pico-8 play session: hold ← + tap ❎

[t = 1 s] hold ← ~1s, tap ❎ ~2×
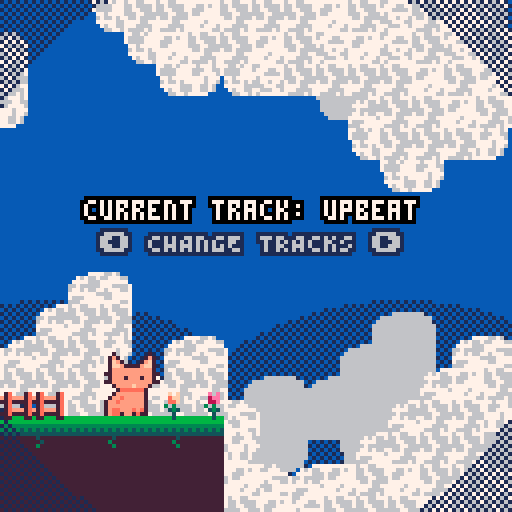
[t = 2 s] hold ← ~2s, tap ❎ ~4×
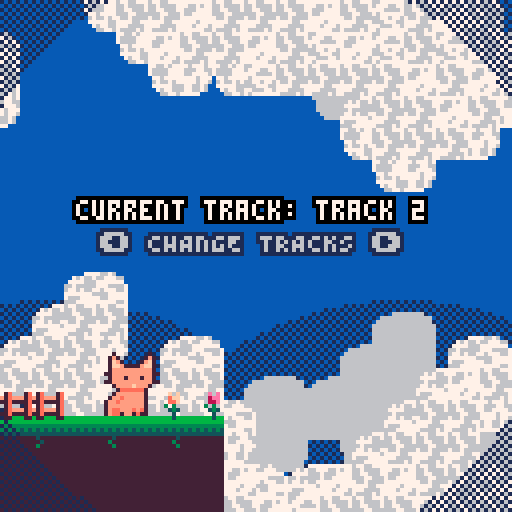
[t = 4 s] hold ← ~4s, tap ❎ ~7×
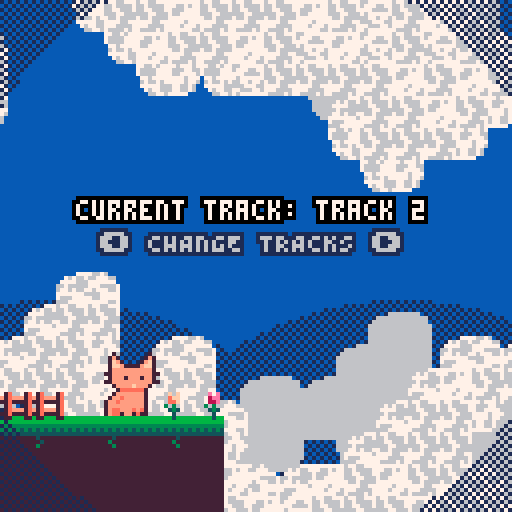
[t = 6 s] hold ← ~6s, tap ❎ ~10×
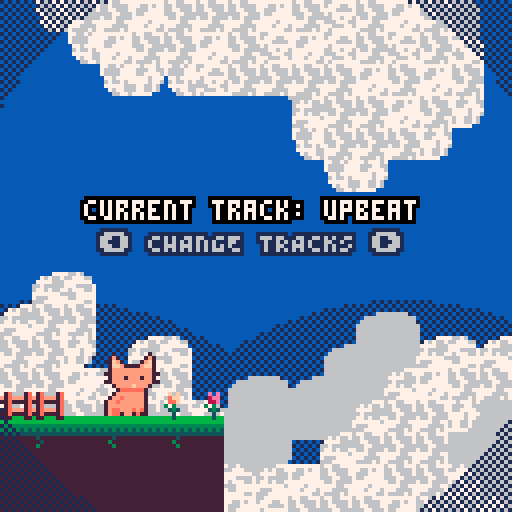

pico-8 cartridge
version 42
__lua__
--press ⬅️ to view fish
 
p=pal
function rp()
 poke( 0x5f2e, 1 ) --endable hidden colors
 custom_palette = {[0]=0,1,140,12,131,3,139,130,136,14,142,143,15,13,6,7}
	pal( custom_palette, 1 )
end

function bprint(text,x,y,c,bc)
 for i=x-1,x+1 do
  for j=y-1,y+1 do
   print(text,i,j,bc)
  end
 end
 print(text,x,y,c)
end

--prints with a centered border
--(set x=63 to center on screen)
function bprint_cent(str,x,y,c,bc)
 bprint(str,x-(#str*2),y,c,bc)
end

--outlined sprite
function ospr(c, n, x, y, w, h, flip_x, flip_y)
	w = w or 1
	h = h or 1
	flip_x = flip_x or false
	flip_y = flip_y or false
	
	pal({[0]=c,c,c,c,c,c,c,c,c,c,c,c,c,c,c,c}, 0)
	
	spr(n, x-1, y, w, h, flip_x, flip_y)
	spr(n, x+1, y, w, h, flip_x, flip_y)
	spr(n, x, y-1, w, h, flip_x, flip_y)
	spr(n, x, y+1, w, h, flip_x, flip_y)

	pal(0)
	
	spr(n, x, y, w, h, flip_x, flip_y)
end

--outlined special sprite
function osspr(c, sx, sy, sw, sh, dx, dy, dw, dh)
	w = w or 1
	h = h or 1
	flip_x = flip_x or false
	flip_y = flip_y or false
	
	pal({[0]=c,c,c,c,c,c,c,c,c,c,c,c,c,c,c,c}, 0)
	
	sspr(sx,sy,sw,sh,dx-1,dy,dw,dh)
	sspr(sx,sy,sw,sh,dx,dy-1,dw,dh)
	sspr(sx,sy,sw,sh,dx+1,dy,dw,dh)
	sspr(sx,sy,sw,sh,dx,dy+1,dw,dh)
	
	pal(0)
	
	sspr(sx,sy,sw,sh,dx,dy,dw,dh)
end


-->8
--cat sprite drawing
function _init()
	ct=3 --cattail
	frame = 0
	poke( 0x5f2e, 1 ) --endable hidden colors
 custom_palette = {[0]=0,1,140,12,131,3,139,130,136,14,142,143,15,13,6,7}
	pal( custom_palette, 1 )
end

function _update()

 update_music()

	frame+=1
	if(frame%4==0) then
	cat_tail()
	end
	
end

function _draw()
	cls(2)
	
	--bgmap
	draw_clouds()
	
	--sspr(32,32,32,32,0,0,128,128)
	map(0,0,0,0,128,128)
	cat_idle(25,85)
	
--	just prints some flowers and gates
	spr(80,50,97)
	spr(81,40,97)
	spr(82,0,97)
	spr(82,8,97)
	
	bprint_cent("current track: "..current_track.name,63,50,15,0)
	bprint_cent("⬅️ CHANGE TRACKS ➡️",59,58,14,1)
	
	draw_light_circ(63,63,40)
	
	--set inverse draw mode + fillp
 poke(0x5f34,0x2)
 --draw border circle
 fillp(▒)
 local circ_rad=74
 circfill(64,64,circ_rad,1 | 0x1800)
 fillp(█)
end

function cat_tail()
	if(ct < 5) then
		ct+=1
	else
		ct=3
	end
	return ct
end

function cat_idle(x,y)
		spr(1,x,y+3,2,2)
		--spr(ct,x-7,y+8,1,2)
end


--== clouds ==--


bgx=0
bgx2=-30
bgx3=-20
bgx4=-90
function draw_clouds()
 --draw static bg
 fillp(▒)
 circfill(100,155,80,1)
 circfill(13,155,80,1)
 fillp()

 --update bgx
 bgx-=.6
 if(bgx<-128)bgx=0
 bgx2-=.4
 if(bgx2<-128)bgx2=0
 bgx3-=.3
 if(bgx3<-128)bgx3=0
 bgx4-=.2
 if(bgx4<-128)bgx4=0
 
 --bg clouds
 --single map clouds
 
 --dark bg
 local c=14
 pal({[0]=c,c,c,c,c,c,c,c,c,c,c,c,c,c,14,14},0)
 --palt(14,1)
 --top
 map(0,32,bgx3,-10,16,6)
 map(0,32,bgx3+128,-10,32,6)
 --bottom
 map(0,38,bgx4,78,16,10)
 map(0,38,bgx4+128,78,32,10)
 --reset pal
 palt(14,0)
 pal(0)
 
 --main
 --top
 map(0,32,bgx,0,16,6)
 map(0,32,bgx+128,0,32,6)
 --bottom
 map(0,38,bgx2,68,16,10)
 map(0,38,bgx2+128,68,32,10)
end
-->8
--fish display

--testfish
fish={
 name="mfing trout"
 ,sprt=12
 ,w=4,h=2
 ,shinycols={
   {4,2}
  ,{9,14}
  ,{10,8}
 }
}


function draw_fish_got(fish)
 --get fish h and w
 local h=fish.h*8
 local w=fish.w*8
 local scale=2
 --upd scale
 --scale=3+sin(t()/4)
 
 --set inverse draw mode + fillp
 poke(0x5f34,0x2)
 --draw border circle
 fillp(▒)
 local circ_rad=65
 circfill(64,64,circ_rad,1 | 0x1800)
 fillp(█)
 
 --draw fish/lines
 local y=40
 y+=5*sin(t()/2)
 draw_flourish_lines(63,y+14)
 
-- set_shiny_pal(fish)
	osspr(1, fish.sprt%16*8,flr(fish.sprt/16)*8
  ,w,h
  ,63-w*scale/2,y-h*scale/2
  ,w*scale,h*scale)
  
 bprint("holy fucking shit",30,90,15,1)
 bprint("a fucking fish",35,97,14,1)
end


--item get lines
function draw_flourish_lines(x,y)
	for i=0,16 do
		local s=sin(time() * 2.1 + i/16)
		local c=cos(time() * 2.1 + i/16)
		local ty=y-14
		local r=20
		line(x+s*r,ty+c*r,x+s*40,ty+c*40,15)
	end
end


--shiny pal
function set_shiny_pal(fish)
 scols=fish.shinycols
 for i=1,#scols do
  pal(scols[i][1],scols[i][2])
 end
end
-->8
--fuckass circle

function draw_light_circ(x,y,r)
 for i=x-r,x+r do
 
 end
end
-->8
--music

track_i=1
tracks={
  {name="upbeat",n=0}
 ,{name="track 2",n=4}
}
current_track=tracks[track_i]


function update_music()
 if(btnp(⬅️) or btnp(➡️))then
	 if(btn(⬅️))then
	  track_i-=1
	 end
	 if(btn(➡️))then
	  track_i+=1
	 end
	 
	 if(track_i<1)track_i=#tracks
	 if(track_i>#tracks)track_i=1
	 
	 current_track=tracks[track_i]
	 
	 music(current_track.n)
 end
end
__gfx__
80000008000700000000700000000000b000000b0000000000000056560000000000000000060600000c00c0000000000000000000000000ff00000000000000
08000080007b70000007b70000000000cb0000bc000000000004444445600000000000000065600000b0000c00000000000000000000003f1000000000000000
00800800007cb700007bc70000000000ccbbbbcc00000000644555555444004600000000044440000bbb000b0445600000000000000033210000000000000000
00088000007ccb7777bcc70000000000bbbbbbbb0000000005799999ccc564600000000041555406b7bbb0ba4155550600000000000322100000000000000000
00088000007bbbbbbbbbb700000000007b7bb7b70000000000558888999c485000000000cbbbb450abbbaba0fffeedf000000000003221200000000000000000
00800800077bbbbbbbbbb77000000000bbbbbbbb00000000654bbbbbccc40495000000000aaa40040aaa0ab00dddd00d000000000f32121100000000000033ff
08000080007bbb7bbb7bb700000000007bbbcbb7000000000000450004500044000000000005000000b000ab000e000000000000f221212110000003000f2220
80000008077bbbbbbbbbb770000000000aaaaaa00000000000000460006000000000000000006000000c000a0000f00000000000333322222200002000322200
000000000007bbbbcbbb70000000000000000000000000000000000000cccc0000000000fff000000cccbc00fff0000000000003222223333311112033222100
0000000000007aaaaaa7000000000000000000000000000000000000cbbbb9c000000000e7ef0000c7bbabc0d1ef000000003332232233333333333322211000
000000000007bbbbbbb700000000000000000000000000000023330cb99998bc00000000e13ef0000aaa0abcdeeef00033222272232233333333322311100000
00000000007bbabbbbb700000000000000000000000000000172221b988887bc00000000071390000b0b00bb0deee00000011122322223333222221122210000
0000000007bbabbbbbb7000000000000000000000000000001111177877779c0000000000e71390000c0c0cb0eddef0000000011111122222211112011221000
0000000007bbbbbbbbb700000000000000000000000000000000bb8099999bc0000000000e001399000000ca0e00deff00000000022211111120002000112000
0000000007baabbbaba700000000000000000000000000000000c9b00bbbbc000000000000f007880c000cba00f00dee00000000003220000020000300001230
0000000007baa7bb7a77000000000000000000000000000000000bcc00ccc000000000000000078000bbbaa000000de00000000000033f000003000000000000
00000000b000000b0000000000000000000000000000000000000000000000000000000000000000000000000000000000000000000000000000000000000000
00000000cb0000bc0000000000000000000000000000000000000000000000000000000000000000000000000000000000000000000000000000000000000000
00000000ccbbbbcc0000000000000000000000000000000000000000000000000000000000000000000000000000000000000000000000000000000000000000
00000000bbbbbbbb0000000000000000000000000000000000000000000000000000000000000000000000000000000000000000000000000000000000000000
000000007b7bb7b70000000000000000000000000000000000000000000000000000000000000000000000000000000000000000000000000000000000000000
00000000bbbbbbbb0000000000000000000000000000000000000000000000000000000000000000000000000000000000000000000000000000000000000000
000000007bbbcbb70000000000000000000000000000000000000000000000000000000000000000000000000000000000000000000000000000000000000000
000000000aaaaaa00000000000000000000000000000000000000000000000000000000000000000000000000000000000000000000000000000000000000000
00000000000000000000000000000000000000000000000000000000000000000000000000000000000000000000000000000000000000000000000000000000
00000000000000000000000000000000000000000000000000000000000000000000000000000000000000000000000000000000000000000000000000000000
00000000000000000000000000000000000000000000000000000000000000000000000000000000000000000000000000000000000000000000000000000000
00000000000000000000000000000000000000000000000000000000000000000000000000000000000000000000000000000000000000000000000000000000
00000000000000000000000000000000000000000000000000000000000000000000000000000000000000000000000000000000000000000000000000000000
00000000000000000000000000000000000000000000000000000000000000000000000000000000000000000000000000000000000000000000000000000000
00000000000000000000000000000000000000000000000000000000000000000000000000000000000000000000000000000000000000000000000000000000
00000000000000000000000000000000000000000000000000000000000000000000000000000000000000000000000000000000000000000000000000000000
66666666666666666666666677777777aaaaaaaaaaaaaaaaaaaaaaaaaaaaaaaa000000000000000000000000ff0000ff00000000eeffffffeffeefffffffffff
66666666666666666666666677777777aaaaaaaaaaaaaaaaaaaaaaaaaaaaaaaa000000000000000000000000f000000f00000000efffeeffeefeeeefffeefeff
55555555555555555555555577777777aaaaaaaaaaaaaaaaaaaaaaaaaaaaaaaa0000000000000000000000000000000000000000fffeeeefeeffeeeffeeeffff
54545454545454545454545477777777aaaaaaaaaaaaaaaaaaaaaaaaaaaaaaaa0000000000000000000000000000000000000000feffffffeeeffeeefeefffff
44444444444444444444444477777777aaaaaaaaaaaaaaaaaaaaaaaaaaaaaaaa0000000000000000000000000000000000000000eeffeffefeefeeeeffffffff
77777777747777777777477777777777aaaaaaaaaaaaaaaaaaaaaaaaaaaaaaaa0000000000000000000000000000000000000000eeefffeeffffeeffffffefff
77777777774777777775777777777777aaaaaaaabbbbbbbbbbbbbbbbbbaaaaaa000000000000000000000000f000000f00000000ffeeeffefffeeeeffffefffe
77777777757777777777577777777777bbbbbbbbbbbbbbbbbbbbbbbbbbbbbbbb000000000000000000000000ff0000ff00000000fefffffffeeeefefffffffee
00000000000000000000000000000000bbbbbbbbbbbbbbbbbbbbbbbbbbbbbbbb000000000000000000000000000000000000000000000ffffeefe00000000000
0090900000c0c00007a0007a00000000bbbbbbbbbbbbbbbbbbbbbbbbbbbbbbbb000000000000000000000000000000000000000000fefeefeefffee000000000
0089900000acc000b7abbb7a00000000bbbbbbbbbbccccccccccccccbbbbbbbb00000000000000000000000000000000000000000ffffeeefffffff000000000
0088900000aac00077a7777a00000000bbbcccccccccccccccccccccccccbbbb0000000000000000000000000000000000000000eefeeeeefffeeeef00000000
050500000505000007a0007a00000000cccccccccccccccccccccccccccccccc0000000000000000000000000000000000000000effefeeffefffeef00000000
0045400000454000b7abbb7a00000000cccccccccccccccffffccccccccccccc0000000000000000000000000000000000000000fffffffeeeefffff00000000
000400000004000077a7777a00000000cccccccccccccffffffffccccccccccc0000000000000000000000000000000000000000feeefffffeefffff00000000
00040000000400000770007700000000ffffffffffffffffffffffffffffffff0000000000000000000000000000000000000000eeeffffffffffeef00000000
000000000000000000000000000000007777aaabbbcccccccccccccccbaa77770000000000000000000000000000000000000000ffeefeffffefffef00000000
00000000000000000000000000000000777777aabbbccccccccccccbbaa777770000000000000000000000000000000000000000feeeeffffeeeffee00000000
0000000000000000000000000000000077777777aabbbccccccccbbbaa7777770000000000000000000000000000000000000000feeeeffffeeffffe00000000
00000000000000000000000000000000777777777aaabbccccccbbbaa777777700000000000000000000000000000000000000000ffeffffffffefff00000000
0000000000000000000000000000000011177777777aabbbbbbbba777777771100000000000000000000000000000000000000000efeefefffffeffe00000000
00000000000000000000000000000000111117777777aaaaaaaaaa777777711100000000000000000000000000000000000000000fffffeeeffeefe000000000
0000000000000000000000000000000011111117777777777777777777711111000000000000000000000000000000000000000000feffeeeffeefe000000000
00000000000000000000000000000000111111111177777777777777111111110000000000000000000000000000000000000000000eeffefffff00000000000
00000000000000000000000000000000111111111111111111111111111111110000000000000000000000000000000000000000000000000000000000000000
00000000000000000000000000000000111111111111111111111111111111110000000000000000000000000000000000000000000000000000000000000000
00000000000000000000000000000000111111111111111111111111111111110000000000000000000000000000000000000000000000000000000000000000
00000000000000000000000000000000111111111111111111111111111111110000000000000000000000000000000000000000000000000000000000000000
00000000000000000000000000000000111111111111111111111111111111110000000000000000000000000000000000000000000000000000000000000000
00000000000000000000000000000000111111111111111111111111111111110000000000000000000000000000000000000000000000000000000000000000
00000000000000000000000000000000111111111111111111111111111111110000000000000000000000000000000000000000000000000000000000000000
00000000000000000000000000000000111111111111111111111111111111110000000000000000000000000000000000000000000000000000000000000000
e4f4e4f50000d6e4e4f4e4e4e4f4e4d4000000000000000000000000000000000000000000000000000000000000000000000000000000000000000000000000
00000000000000000000000000000000000000000000000000000000000000000000000000000000000000000000000000000000000000000000000000000000
e4d4e4e5000000d6f4e4e4f4e4d4f4d4000000000000000000000000000000000000000000000000000000000000000000000000000000000000000000000000
00000000000000000000000000000000000000000000000000000000000000000000000000000000000000000000000000000000000000000000000000000000
f4e4f4e400000000d6e6d6d4e4e4e4e4000000000000000000000000000000000000000000000000000000000000000000000000000000000000000000000000
00000000000000000000000000000000000000000000000000000000000000000000000000000000000000000000000000000000000000000000000000000000
e4f4e4e600000000000000000000d5e4000000000000000000000000000000000000000000000000000000000000000000000000000000000000000000000000
00000000000000000000000000000000000000000000000000000000000000000000000000000000000000000000000000000000000000000000000000000000
e4e4e60000000000000000000000d6e4000000000000000000000000000000000000000000000000000000000000000000000000000000000000000000000000
00000000000000000000000000000000000000000000000000000000000000000000000000000000000000000000000000000000000000000000000000000000
e60000000000000000000000000000d6000000000000000000000000000000000000000000000000000000000000000000000000000000000000000000000000
00000000000000000000000000000000000000000000000000000000000000000000000000000000000000000000000000000000000000000000000000000000
0000000000000000d5e5000000000000000000000000000000000000000000000000000000000000000000000000000000000000000000000000000000000000
00000000000000000000000000000000000000000000000000000000000000000000000000000000000000000000000000000000000000000000000000000000
00000000000000d5e4e400000000f500000000000000000000000000000000000000000000000000000000000000000000000000000000000000000000000000
00000000000000000000000000000000000000000000000000000000000000000000000000000000000000000000000000000000000000000000000000000000
00000000d5e5d5e4e4e6f5d5e5000000000000000000000000000000000000000000000000000000000000000000000000000000000000000000000000000000
00000000000000000000000000000000000000000000000000000000000000000000000000000000000000000000000000000000000000000000000000000000
000000d5f4e4e4e4e4f4e5e4e4000000000000000000000000000000000000000000000000000000000000000000000000000000000000000000000000000000
00000000000000000000000000000000000000000000000000000000000000000000000000000000000000000000000000000000000000000000000000000000
0000d5e4e4e600d6e4e4e4e4e4e50000000000000000000000000000000000000000000000000000000000000000000000000000000000000000000000000000
00000000000000000000000000000000000000000000000000000000000000000000000000000000000000000000000000000000000000000000000000000000
00d5e4e4e4000000d6e4e4e4e4e60000000000000000000000000000000000000000000000000000000000000000000000000000000000000000000000000000
00000000000000000000000000000000000000000000000000000000000000000000000000000000000000000000000000000000000000000000000000000000
f4e4f4e4e4e5f50000e4d4e4e4f4e5d5000000000000000000000000000000000000000000000000000000000000000000000000000000000000000000000000
00000000000000000000000000000000000000000000000000000000000000000000000000000000000000000000000000000000000000000000000000000000
e4e4e4f4e4e4e50000e4e4e4e4e4f4d4000000000000000000000000000000000000000000000000000000000000000000000000000000000000000000000000
00000000000000000000000000000000000000000000000000000000000000000000000000000000000000000000000000000000000000000000000000000000
e4f4e4e4e4f4e4e5d5f4e4f4e4e4e4e4000000000000000000000000000000000000000000000000000000000000000000000000000000000000000000000000
00000000000000000000000000000000000000000000000000000000000000000000000000000000000000000000000000000000000000000000000000000000
e4e4e4f4e4e4e4f4e4e4e4e4f4e4f4e4000000000000000000000000000000000000000000000000000000000000000000000000000000000000000000000000
__map__
0000000000000000000000000000000000000000000000000000000000000000000000000000000000000000000000000000000000000000000000000000000000000000000000000000000000000000000000000000000000000000000000000000000000000000000000000000000000000000000000000000000000000000
0000000000000000000000000000000000000000000000000000000000000000000000000000000000000000000000000000000000000000000000000000000000000000000000000000000000000000000000000000000000000000000000000000000000000000000000000000000000000000000000000000000000000000
0000000000000000000000000000000000000000000000000000000000000000000000000000000000000000000000000000000000000000000000000000000000000000000000000000000000000000000000000000000000000000000000000000000000000000000000000000000000000000000000000000000000000000
0000000000000000000000000000000000000000000000000000000000000000000000000000000000000000000000000000000000000000000000000000000000000000000000000000000000000000000000000000000000000000000000000000000000000000000000000000000000000000000000000000000000000000
0000000000000000000000000000000000000000000000000000000000000000000000000000000000000000000000000000000000000000000000000000000000000000000000000000000000000000000000000000000000000000000000000000000000000000000000000000000000000000000000000000000000000000
0000000000000000000000000000000000000000000000000000000000000000000000000000000000000000000000000000000000000000000000000000000000000000000000000000000000000000000000000000000000000000000000000000000000000000000000000000000000000000000000000000000000000000
0000000000000000000000000000000000000000000000000000000000000000000000000000000000000000000000000000000000000000000000000000000000000000000000000000000000000000000000000000000000000000000000000000000000000000000000000000000000000000000000000000000000000000
0000000000000000000000000000000000000000000000000000000000000000000000000000000000000000000000000000000000000000000000000000000000000000000000000000000000000000000000000000000000000000000000000000000000000000000000000000000000000000000000000000000000000000
0000000000000000000000000000000000000000000000000000000000000000000000000000000000000000000000000000000000000000000000000000000000000000000000000000000000000000000000000000000000000000000000000000000000000000000000000000000000000000000000000000000000000000
0000000000000000000000000000000000000000000000000000000000000000000000000000000000000000000000000000000000000000000000000000000000000000000000000000000000000000000000000000000000000000000000000000000000000000000000000000000000000000000000000000000000000000
0000000000000000000000000000000000000000000000000000000000000000000000000000000000000000000000000000000000000000000000000000000000000000000000000000000000000000000000000000000000000000000000000000000000000000000000000000000000000000000000000000000000000000
0000000000000000000000000000000000000000000000000000000000000000000000000000000000000000000000000000000000000000000000000000000000000000000000000000000000000000000000000000000000000000000000000000000000000000000000000000000000000000000000000000000000000000
0000000000000000000000000000000000000000000000000000000000000000000000000000000000000000000000000000000000000000000000000000000000000000000000000000000000000000000000000000000000000000000000000000000000000000000000000000000000000000000000000000000000000000
4041404240424000000000000000000000000000000000000000000000000000000000000000000000000000000000000000000000000000000000000000000000000000000000000000000000000000000000000000000000000000000000000000000000000000000000000000000000000000000000000000000000000000
4343434343434300000000000000000000000000000000000000000000000000000000000000000000000000000000000000000000000000000000000000000000000000000000000000000000000000000000000000000000000000000000000000000000000000000000000000000000000000000000000000000000000000
4343434343434300000000000000000000000000000000000000000000000000000000000000000000000000000000000000000000000000000000000000000000000000000000000000000000000000000000000000000000000000000000000000000000000000000000000000000000000000000000000000000000000000
4e4f4e5f00006d4e4e4f4e4e4e4f4e4f4d4e4d4d4e4f4e6e00004d4d4d4e4e4d000000000000000000000000000000000000000000000000000000000000000000000000000000000000000000000000000000000000000000000000000000000000000000000000000000000000000000000000000000000000000000000000
4e4d4e5e0000006d4f4e4e4f4e6e6d6e4e4d4f4d4e4e6e0000004e4d4d4f4d4e000000000000000000000000000000000000000000000000000000000000000000000000000000000000000000000000000000000000000000000000000000000000000000000000000000000000000000000000000000000000000000000000
4f4e4f4e000000006d6e6d4d6e0000006d4e4e4d4f4e000000006d6e4e4e4e4f000000000000000000000000000000000000000000000000000000000000000000000000000000000000000000000000000000000000000000000000000000000000000000000000000000000000000000000000000000000000000000000000
4e4f4e6e00000000000000000000000000006d4e4e6e0000000000006d6e4e4e000000000000000000000000000000000000000000000000000000000000000000000000000000000000000000000000000000000000000000000000000000000000000000000000000000000000000000000000000000000000000000000000
4e4e6e0000000000000000000000000000000000000000000000000000006d4f000000000000000000000000000000000000000000000000000000000000000000000000000000000000000000000000000000000000000000000000000000000000000000000000000000000000000000000000000000000000000000000000
6e0000000000000000000000000000000000000000000000000000000000006d000000000000000000000000000000000000000000000000000000000000000000000000000000000000000000000000000000000000000000000000000000000000000000000000000000000000000000000000000000000000000000000000
00000000000000005d5e00000000000000000000000000000000000000000000000000000000000000000000000000000000000000000000000000000000000000000000000000000000000000000000000000000000000000000000000000000000000000000000000000000000000000000000000000000000000000000000
000000000000005d4e4e000000005f0000000000000000000000000000000000000000000000000000000000000000000000000000000000000000000000000000000000000000000000000000000000000000000000000000000000000000000000000000000000000000000000000000000000000000000000000000000000
000000005d5e5d4e4e6e5f00005d5e0000000000000000000000000000000000000000000000000000000000000000000000000000000000000000000000000000000000000000000000000000000000000000000000000000000000000000000000000000000000000000000000000000000000000000000000000000000000
0000005d4f4e4e4e4e4f5e00004e4e5e0000000000005d5e00005d5e5d5e0000000000000000000000000000000000000000000000000000000000000000000000000000000000000000000000000000000000000000000000000000000000000000000000000000000000000000000000000000000000000000000000000000
00005d4e4e6e006d4e4e6e005d4e4e4e5e000000005d4e4e00006d4e4e4d5e00000000000000000000000000000000000000000000000000000000000000000000000000000000000000000000000000000000000000000000000000000000000000000000000000000000000000000000000000000000000000000000000000
005d4e4e4e0000006d4e5e004e4e4f4d4e4d5e5d4e4e4e4e5e00006d4e4d4e5e000000000000000000000000000000000000000000000000000000000000000000000000000000000000000000000000000000000000000000000000000000000000000000000000000000000000000000000000000000000000000000000000
5d4e4f4e4e5e5f00004e4d5e4e4f4e4e4f4e4f4e4e4e4f4e4e5e00004f4d4e4e000000000000000000000000000000000000000000000000000000000000000000000000000000000000000000000000000000000000000000000000000000000000000000000000000000000000000000000000000000000000000000000000
4e4e4e4f4e4e5e00004e4e4e4e4e4f4d4e4d4e4d4e4d4e4d4e6e00004e4e4f4e000000000000000000000000000000000000000000000000000000000000000000000000000000000000000000000000000000000000000000000000000000000000000000000000000000000000000000000000000000000000000000000000
4e4f4e4e4e4f4e5e5d4f4e4f4e4e4e4e4e4d4f4e4e4e4e4f4d00005d4e4d4e4e000000000000000000000000000000000000000000000000000000000000000000000000000000000000000000000000000000000000000000000000000000000000000000000000000000000000000000000000000000000000000000000000
4e4e4e4f4e4e4e4f4e4e4e4e4f4e4f4e4e4d4e4e4d4e4f4e4e4d4e4e4e4f4d4d000000000000000000000000000000000000000000000000000000000000000000000000000000000000000000000000000000000000000000000000000000000000000000000000000000000000000000000000000000000000000000000000
